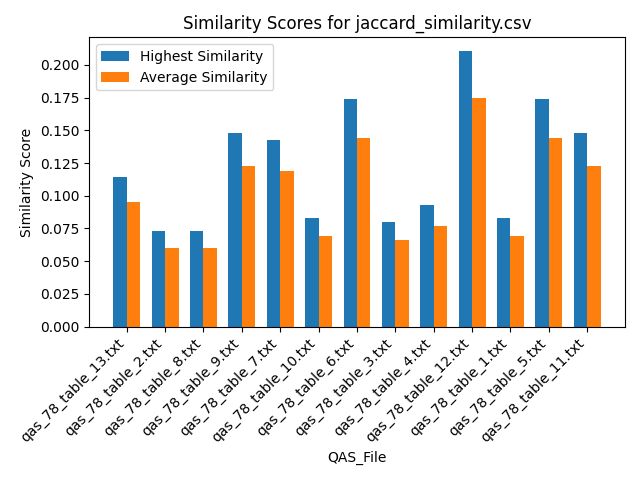

Values plotted in this chart, from the file beside it:
Similarity, QAS_File, Text_File
0.08571, qas_78_table_13.txt, section_7.txt
0.08571, qas_78_table_13.txt, section_19.txt
0.1143, qas_78_table_13.txt, section_2.txt
0.1143, qas_78_table_13.txt, section_21.txt
0.1143, qas_78_table_13.txt, section_24.txt
0.1143, qas_78_table_13.txt, section_23.txt
0.08571, qas_78_table_13.txt, section_16.txt
0.08571, qas_78_table_13.txt, section_12.txt
0.08571, qas_78_table_13.txt, section_18.txt
0.1143, qas_78_table_13.txt, section_25.txt
0.08571, qas_78_table_13.txt, section_6.txt
0.08571, qas_78_table_13.txt, section_5.txt
0.08571, qas_78_table_13.txt, section_11.txt
0.08571, qas_78_table_13.txt, section_14.txt
0.08571, qas_78_table_13.txt, section_10.txt
0.08571, qas_78_table_13.txt, section_9.txt
0.1143, qas_78_table_13.txt, section_20.txt
0.08571, qas_78_table_13.txt, section_17.txt
0.08571, qas_78_table_13.txt, section_22.txt
0.1143, qas_78_table_13.txt, section_1.txt
0.08571, qas_78_table_13.txt, section_15.txt
0.08571, qas_78_table_13.txt, section_4.txt
0.08571, qas_78_table_13.txt, section_13.txt
0.08571, qas_78_table_13.txt, section_8.txt
0.1143, qas_78_table_13.txt, section_3.txt
0.05455, qas_78_table_2.txt, section_7.txt
0.05455, qas_78_table_2.txt, section_19.txt
0.07273, qas_78_table_2.txt, section_2.txt
0.07273, qas_78_table_2.txt, section_21.txt
0.07273, qas_78_table_2.txt, section_24.txt
0.07273, qas_78_table_2.txt, section_23.txt
0.05455, qas_78_table_2.txt, section_16.txt
0.05455, qas_78_table_2.txt, section_12.txt
0.05455, qas_78_table_2.txt, section_18.txt
0.07273, qas_78_table_2.txt, section_25.txt
0.05455, qas_78_table_2.txt, section_6.txt
0.05455, qas_78_table_2.txt, section_5.txt
0.05455, qas_78_table_2.txt, section_11.txt
0.05455, qas_78_table_2.txt, section_14.txt
0.05455, qas_78_table_2.txt, section_10.txt
0.05455, qas_78_table_2.txt, section_9.txt
0.07273, qas_78_table_2.txt, section_20.txt
0.05455, qas_78_table_2.txt, section_17.txt
0.05455, qas_78_table_2.txt, section_22.txt
0.07273, qas_78_table_2.txt, section_1.txt
0.05455, qas_78_table_2.txt, section_15.txt
0.05455, qas_78_table_2.txt, section_4.txt
0.05455, qas_78_table_2.txt, section_13.txt
0.05455, qas_78_table_2.txt, section_8.txt
0.07273, qas_78_table_2.txt, section_3.txt
0.05455, qas_78_table_8.txt, section_7.txt
0.05455, qas_78_table_8.txt, section_19.txt
0.07273, qas_78_table_8.txt, section_2.txt
0.07273, qas_78_table_8.txt, section_21.txt
0.07273, qas_78_table_8.txt, section_24.txt
0.07273, qas_78_table_8.txt, section_23.txt
0.05455, qas_78_table_8.txt, section_16.txt
0.05455, qas_78_table_8.txt, section_12.txt
0.05455, qas_78_table_8.txt, section_18.txt
0.07273, qas_78_table_8.txt, section_25.txt
... 265 more rows
